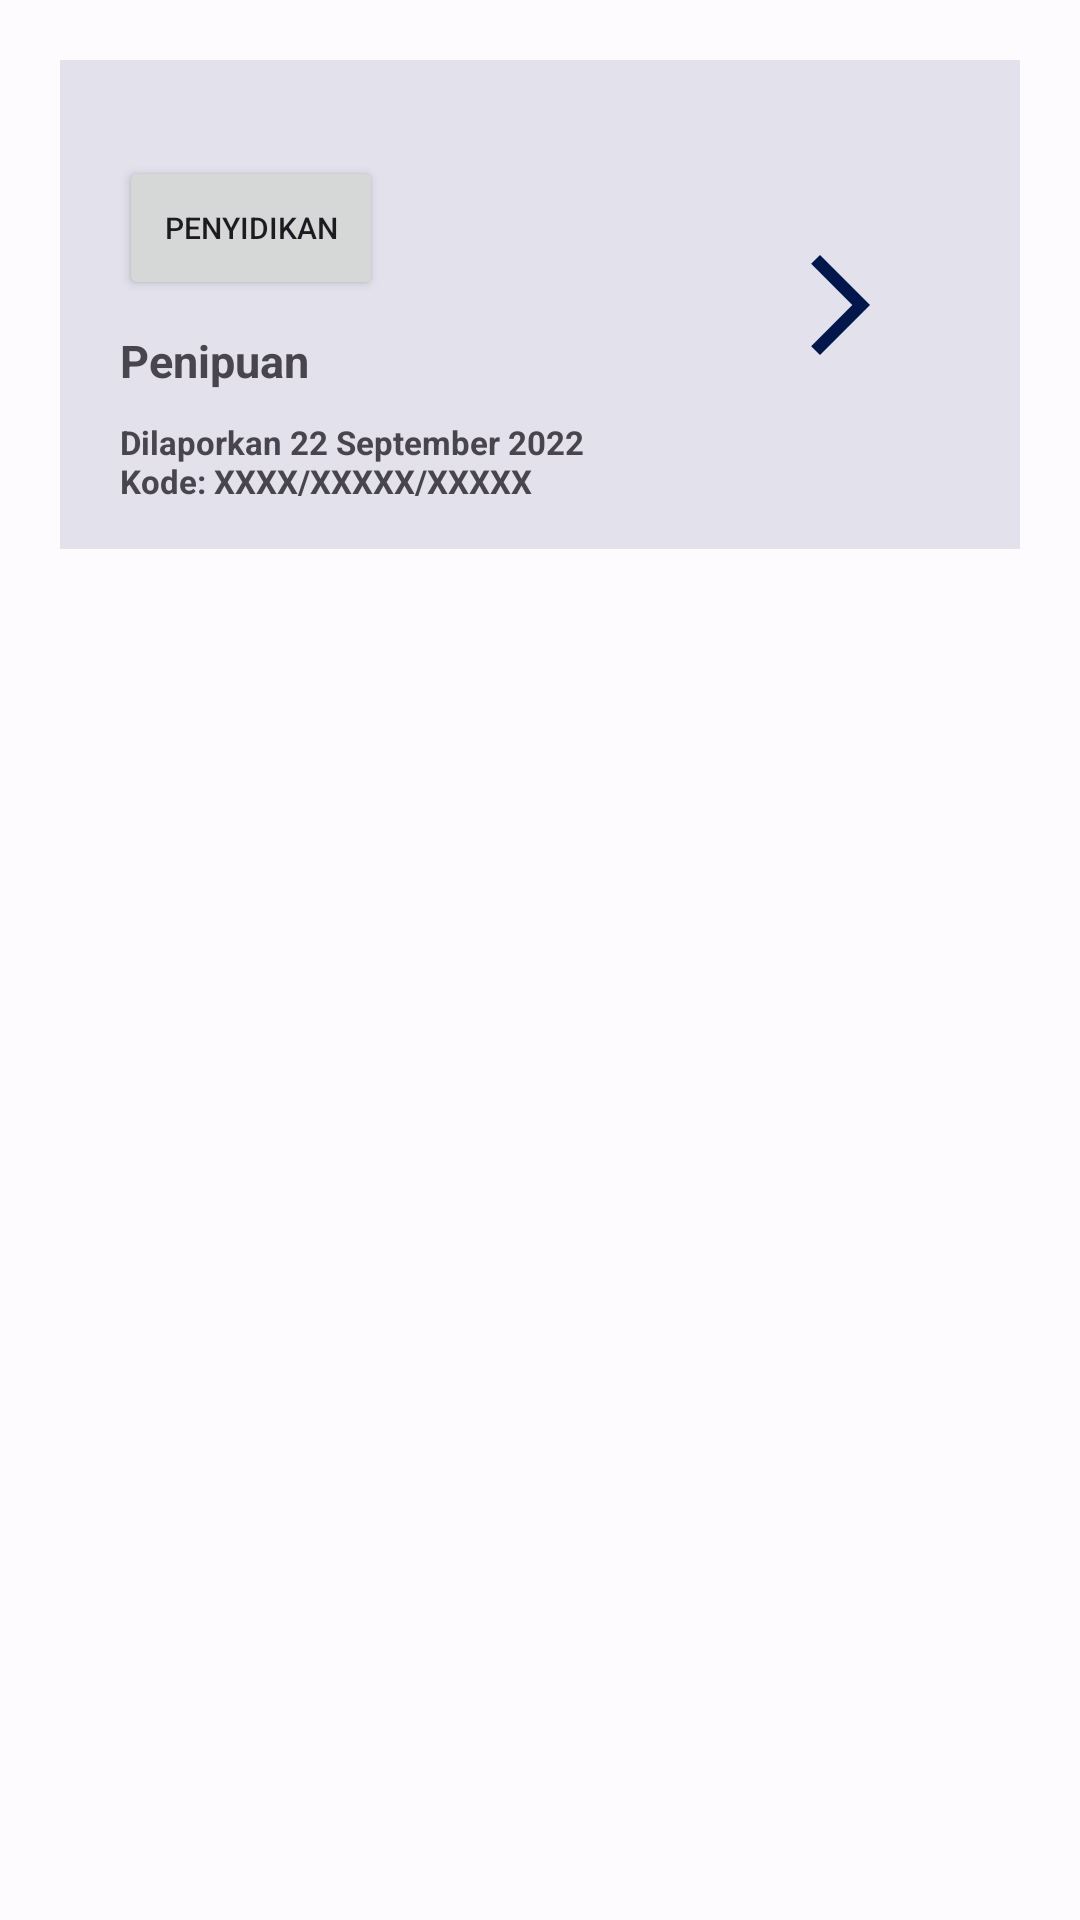

This screen was rendered from an Android layout file. Write that file and the resources it references.
<!-- AndroidManifest.xml: application theme Theme.Protectly -->
<!-- res/layout/liststatuslaporan.xml -->
<?xml version="1.0" encoding="utf-8"?>
<androidx.constraintlayout.widget.ConstraintLayout xmlns:android="http://schemas.android.com/apk/res/android"
    xmlns:app="http://schemas.android.com/apk/res-auto"
    xmlns:tools="http://schemas.android.com/tools"
    android:layout_width="match_parent"
    android:layout_height="wrap_content">

    <androidx.constraintlayout.widget.ConstraintLayout
        android:layout_width="match_parent"
        android:layout_height="wrap_content"
        app:layout_constraintEnd_toEndOf="parent"
        app:layout_constraintStart_toStartOf="parent"
        app:layout_constraintTop_toTopOf="parent"
        android:background="@color/md_theme_light_surfaceVariant"
        android:layout_margin="20dp"
        >

        <Button
            android:id="@+id/button"
            android:layout_width="wrap_content"
            android:layout_height="wrap_content"
            android:layout_marginStart="60dp"
            android:layout_marginTop="32dp"
            android:layout_marginEnd="253dp"
            android:text="Penyidikan"
            android:textSize="10sp"
            android:textStyle="normal"
            app:layout_constraintBottom_toTopOf="@+id/textView14"
            app:layout_constraintEnd_toEndOf="parent"
            app:layout_constraintStart_toStartOf="parent"
            app:layout_constraintTop_toTopOf="parent"
            tools:layout_conversion_absoluteHeight="48dp"
            tools:layout_conversion_absoluteWidth="98dp" />

        <TextView
            android:id="@+id/textView14"
            android:layout_width="150dp"
            android:layout_height="20dp"
            android:layout_marginStart="60dp"
            android:layout_marginEnd="110dp"
            android:text="Penipuan"
            android:textSize="15dp"
            android:layout_marginTop="10dp"
            android:textStyle="bold"
            app:layout_constraintEnd_toStartOf="@+id/imageView9"
            app:layout_constraintStart_toStartOf="parent"
            app:layout_constraintTop_toBottomOf="@+id/button" />

        <TextView
            android:id="@+id/textView15"
            android:layout_width="181dp"
            android:layout_height="43dp"
            android:layout_marginStart="60dp"
            android:layout_marginTop="10dp"
            android:layout_marginEnd="79dp"
            android:text="Dilaporkan 22 September 2022
Kode: XXXX/XXXXX/XXXXX"
            android:textSize="11dp"
            android:textStyle="bold"
            app:layout_constraintEnd_toStartOf="@+id/imageView9"
            app:layout_constraintStart_toStartOf="parent"
            app:layout_constraintTop_toBottomOf="@+id/textView14" />

        <ImageView
            android:id="@+id/imageView9"
            android:layout_width="40dp"
            android:layout_height="40dp"
            android:layout_marginEnd="40dp"
            android:src="@drawable/baseline_arrow_forward"
            app:layout_constraintBottom_toBottomOf="parent"
            app:layout_constraintEnd_toEndOf="parent"
            app:layout_constraintTop_toTopOf="parent" />
    </androidx.constraintlayout.widget.ConstraintLayout>


</androidx.constraintlayout.widget.ConstraintLayout>
<!-- resources referenced by this layout -->
<resources>
  <color name="md_theme_light_surfaceVariant">#E2E1EC</color>
  <!-- drawable baseline_arrow_forward (drawable) -->
  <vector android:autoMirrored="true" android:height="24dp"
      android:tint="#00174C" android:viewportHeight="24"
      android:viewportWidth="24" android:width="24dp" xmlns:android="http://schemas.android.com/apk/res/android">
      <path android:fillColor="@android:color/white" android:pathData="M6.23,20.23l1.77,1.77l10,-10l-10,-10l-1.77,1.77l8.23,8.23z"/>
  </vector>
  <color name="md_theme_light_primary">#3F5AA9</color>
  <color name="md_theme_light_onPrimary">#FFFFFF</color>
  <color name="md_theme_light_primaryContainer">#DBE1FF</color>
  <color name="md_theme_light_onPrimaryContainer">#00174C</color>
  <color name="md_theme_light_secondary">#595E72</color>
  <color name="md_theme_light_onSecondary">#FFFFFF</color>
  <color name="md_theme_light_secondaryContainer">#DDE1F9</color>
  <color name="md_theme_light_onSecondaryContainer">#161B2C</color>
  <color name="md_theme_light_tertiary">#745470</color>
  <color name="md_theme_light_onTertiary">#FFFFFF</color>
  <color name="md_theme_light_tertiaryContainer">#FFD6F7</color>
  <color name="md_theme_light_onTertiaryContainer">#2B122A</color>
  <color name="md_theme_light_error">#BA1A1A</color>
  <color name="md_theme_light_errorContainer">#FFDAD6</color>
  <color name="md_theme_light_onError">#FFFFFF</color>
  <color name="md_theme_light_onErrorContainer">#410002</color>
  <color name="md_theme_light_background">#FEFBFF</color>
  <color name="md_theme_light_onBackground">#1B1B1F</color>
  <color name="md_theme_light_surface">#FEFBFF</color>
  <color name="md_theme_light_onSurface">#1B1B1F</color>
  <color name="md_theme_light_onSurfaceVariant">#45464F</color>
  <color name="md_theme_light_outline">#757680</color>
  <color name="md_theme_light_inverseOnSurface">#F2F0F4</color>
  <color name="md_theme_light_inverseSurface">#303034</color>
  <color name="md_theme_light_inversePrimary">#B4C5FF</color>
</resources>
